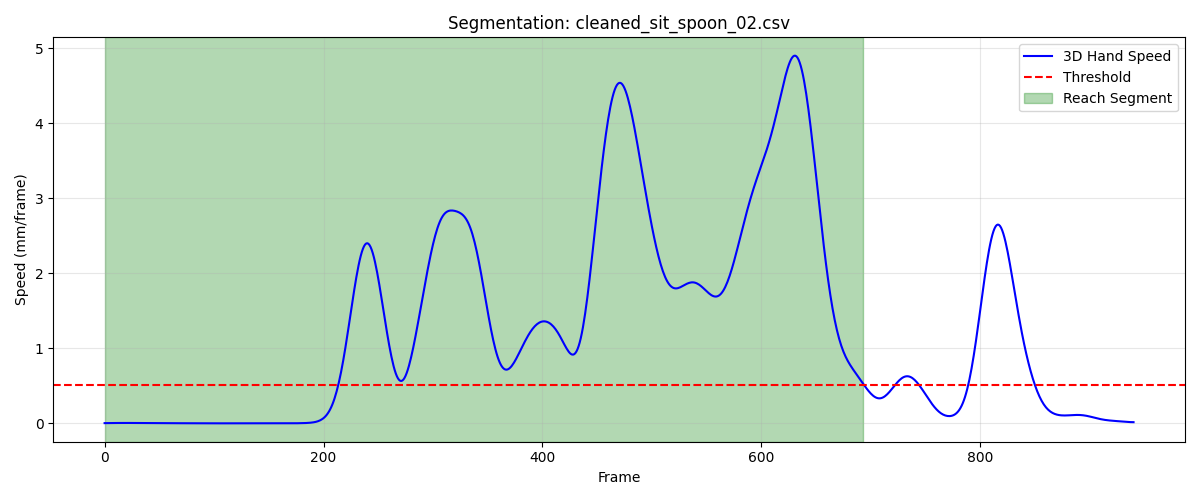

The file beside this chart, header and first rows:
frame, sub_frame, shoulderr_x, shoulderr_y, shoulderr_z, humr1_x, humr1_y, humr1_z, humr2_x, humr2_y, humr2_z, humr3_x, humr3_y, humr3_z, humr4_x, humr4_y, humr4_z, humr5_x, humr5_y, humr5_z, humr6_x, humr6_y, humr6_z, humr7_x
1, 0, 152.6, -627, 305.7, 206.5, -590.8, 159.3, 219.3, -567, 91.67, 198, -639.2, 140.6, 161.9, -545.4, 146.9, 197.2, -625.6, 83.26, 183.2, -534.3, 94.86, 163.5
2, 0, 152.5, -627.1, 305.6, 206.5, -590.9, 159.1, 219.1, -567.1, 91.55, 197.9, -639.2, 140.4, 161.9, -545.4, 146.8, 197, -625.6, 83.11, 183.2, -534.3, 94.78, 163.4
3, 0, 152.5, -627.2, 305.5, 206.4, -590.9, 159, 219.1, -567.1, 91.43, 197.8, -639.2, 140.3, 161.8, -545.4, 146.7, 196.9, -625.6, 82.98, 183.1, -534.3, 94.7, 163.3
4, 0, 152.5, -627.3, 305.5, 206.4, -591, 158.9, 219, -567.1, 91.31, 197.7, -639.3, 140.2, 161.8, -545.4, 146.7, 196.8, -625.6, 82.84, 183, -534.3, 94.62, 163.2
5, 0, 152.5, -627.4, 305.4, 206.3, -591.1, 158.8, 218.9, -567.2, 91.19, 197.6, -639.3, 140, 161.8, -545.5, 146.6, 196.7, -625.7, 82.71, 183, -534.3, 94.54, 163.1
6, 0, 152.5, -627.5, 305.3, 206.3, -591.1, 158.6, 218.8, -567.2, 91.07, 197.6, -639.4, 139.9, 161.7, -545.5, 146.5, 196.6, -625.7, 82.59, 182.9, -534.4, 94.46, 163
7, 0, 152.5, -627.6, 305.2, 206.2, -591.2, 158.5, 218.8, -567.2, 90.95, 197.5, -639.4, 139.7, 161.7, -545.5, 146.4, 196.4, -625.7, 82.46, 182.9, -534.4, 94.39, 162.9
8, 0, 152.5, -627.6, 305.2, 206.2, -591.2, 158.4, 218.7, -567.3, 90.84, 197.4, -639.4, 139.6, 161.7, -545.5, 146.4, 196.3, -625.7, 82.35, 182.8, -534.4, 94.31, 162.8
9, 0, 152.5, -627.7, 305.1, 206.2, -591.3, 158.3, 218.7, -567.3, 90.72, 197.4, -639.5, 139.5, 161.8, -545.5, 146.3, 196.2, -625.7, 82.23, 182.8, -534.4, 94.24, 162.7
10, 0, 152.5, -627.8, 305, 206.2, -591.4, 158.2, 218.6, -567.4, 90.62, 197.3, -639.5, 139.4, 161.8, -545.5, 146.3, 196.2, -625.8, 82.12, 182.8, -534.4, 94.17, 162.6
11, 0, 152.5, -627.9, 305, 206.2, -591.4, 158.1, 218.6, -567.4, 90.51, 197.3, -639.6, 139.2, 161.8, -545.5, 146.2, 196.1, -625.8, 82.02, 182.8, -534.4, 94.11, 162.5
12, 0, 152.6, -627.9, 304.9, 206.2, -591.5, 158, 218.6, -567.4, 90.41, 197.2, -639.6, 139.1, 161.8, -545.5, 146.2, 196, -625.8, 81.92, 182.8, -534.4, 94.04, 162.4
13, 0, 152.6, -628, 304.9, 206.2, -591.5, 157.9, 218.6, -567.5, 90.32, 197.2, -639.6, 139, 161.9, -545.5, 146.1, 195.9, -625.8, 81.83, 182.8, -534.4, 93.99, 162.4
14, 0, 152.6, -628, 304.8, 206.2, -591.6, 157.8, 218.6, -567.5, 90.23, 197.2, -639.7, 138.9, 162, -545.6, 146.1, 195.9, -625.8, 81.74, 182.9, -534.5, 93.93, 162.3
15, 0, 152.6, -628.1, 304.8, 206.3, -591.6, 157.7, 218.6, -567.5, 90.16, 197.2, -639.7, 138.8, 162, -545.6, 146, 195.8, -625.9, 81.66, 182.9, -534.5, 93.88, 162.3
16, 0, 152.6, -628.2, 304.7, 206.3, -591.7, 157.7, 218.6, -567.6, 90.08, 197.1, -639.8, 138.8, 162.1, -545.6, 146, 195.8, -625.9, 81.58, 183, -534.5, 93.83, 162.3
17, 0, 152.7, -628.2, 304.7, 206.3, -591.8, 157.6, 218.7, -567.6, 90.02, 197.1, -639.8, 138.7, 162.2, -545.6, 145.9, 195.8, -625.9, 81.51, 183, -534.5, 93.79, 162.4
18, 0, 152.7, -628.3, 304.6, 206.4, -591.8, 157.5, 218.7, -567.7, 89.96, 197.1, -639.9, 138.6, 162.3, -545.6, 145.9, 195.7, -625.9, 81.44, 183.1, -534.6, 93.75, 162.5
19, 0, 152.7, -628.4, 304.6, 206.4, -591.9, 157.5, 218.8, -567.7, 89.91, 197.1, -639.9, 138.5, 162.4, -545.7, 145.9, 195.7, -626, 81.38, 183.2, -534.6, 93.71, 162.5
20, 0, 152.7, -628.4, 304.5, 206.5, -592, 157.4, 218.8, -567.8, 89.87, 197.1, -640, 138.5, 162.4, -545.7, 145.8, 195.7, -626, 81.32, 183.3, -534.7, 93.68, 162.7
21, 0, 152.7, -628.5, 304.5, 206.6, -592.1, 157.4, 218.9, -567.9, 89.83, 197.1, -640.1, 138.4, 162.5, -545.8, 145.8, 195.7, -626, 81.26, 183.3, -534.7, 93.65, 162.8
22, 0, 152.7, -628.6, 304.5, 206.6, -592.1, 157.3, 219, -567.9, 89.79, 197.1, -640.2, 138.4, 162.6, -545.8, 145.8, 195.7, -626.1, 81.2, 183.4, -534.8, 93.61, 162.9
23, 0, 152.8, -628.6, 304.4, 206.7, -592.2, 157.3, 219.1, -568, 89.76, 197.1, -640.2, 138.3, 162.7, -545.9, 145.7, 195.8, -626.1, 81.15, 183.5, -534.8, 93.58, 163.1
24, 0, 152.8, -628.7, 304.4, 206.7, -592.3, 157.3, 219.1, -568.1, 89.73, 197.1, -640.3, 138.3, 162.8, -545.9, 145.7, 195.8, -626.2, 81.1, 183.6, -534.9, 93.54, 163.2
25, 0, 152.8, -628.8, 304.3, 206.8, -592.4, 157.2, 219.2, -568.1, 89.71, 197.1, -640.4, 138.2, 162.9, -546, 145.7, 195.8, -626.2, 81.04, 183.7, -534.9, 93.51, 163.4
26, 0, 152.8, -628.9, 304.3, 206.8, -592.4, 157.2, 219.3, -568.2, 89.68, 197.1, -640.4, 138.2, 162.9, -546.1, 145.6, 195.9, -626.3, 80.99, 183.8, -535, 93.47, 163.5
27, 0, 152.8, -628.9, 304.2, 206.9, -592.5, 157.1, 219.3, -568.2, 89.65, 197.1, -640.5, 138.1, 163, -546.1, 145.6, 196, -626.3, 80.93, 183.9, -535.1, 93.43, 163.7
28, 0, 152.8, -629, 304.2, 206.9, -592.5, 157.1, 219.4, -568.3, 89.62, 197.1, -640.5, 138.1, 163, -546.2, 145.5, 196, -626.3, 80.88, 183.9, -535.1, 93.39, 163.8
29, 0, 152.8, -629.1, 304.1, 206.9, -592.6, 157.1, 219.5, -568.3, 89.59, 197.1, -640.6, 138, 163.1, -546.3, 145.5, 196.1, -626.4, 80.82, 184, -535.2, 93.35, 163.9
30, 0, 152.8, -629.1, 304, 207, -592.6, 157, 219.5, -568.4, 89.56, 197.2, -640.6, 138, 163.1, -546.3, 145.4, 196.2, -626.4, 80.75, 184, -535.2, 93.3, 164.1
31, 0, 152.8, -629.2, 304, 207, -592.7, 157, 219.6, -568.4, 89.52, 197.2, -640.7, 137.9, 163.1, -546.4, 145.3, 196.2, -626.4, 80.69, 184.1, -535.2, 93.25, 164.2
32, 0, 152.8, -629.2, 303.9, 207, -592.7, 156.9, 219.6, -568.4, 89.48, 197.2, -640.7, 137.8, 163.1, -546.4, 145.3, 196.3, -626.4, 80.62, 184.1, -535.3, 93.2, 164.2
33, 0, 152.9, -629.3, 303.9, 207, -592.7, 156.9, 219.6, -568.4, 89.43, 197.2, -640.7, 137.8, 163.1, -546.5, 145.2, 196.3, -626.4, 80.56, 184.1, -535.3, 93.15, 164.3
34, 0, 152.9, -629.3, 303.8, 207, -592.7, 156.8, 219.6, -568.4, 89.38, 197.3, -640.7, 137.7, 163.1, -546.5, 145.2, 196.4, -626.4, 80.49, 184.1, -535.3, 93.09, 164.4
35, 0, 152.9, -629.4, 303.7, 207.1, -592.7, 156.8, 219.7, -568.4, 89.33, 197.3, -640.7, 137.6, 163.1, -546.6, 145.1, 196.4, -626.4, 80.41, 184.1, -535.3, 93.03, 164.4
36, 0, 152.9, -629.4, 303.7, 207.1, -592.7, 156.7, 219.7, -568.4, 89.27, 197.3, -640.7, 137.6, 163, -546.6, 145, 196.4, -626.4, 80.34, 184.1, -535.3, 92.97, 164.4
37, 0, 152.9, -629.4, 303.6, 207.1, -592.7, 156.6, 219.7, -568.4, 89.2, 197.3, -640.7, 137.5, 163, -546.6, 145, 196.5, -626.4, 80.27, 184, -535.3, 92.91, 164.4
38, 0, 152.9, -629.4, 303.5, 207.1, -592.7, 156.6, 219.6, -568.3, 89.13, 197.3, -640.7, 137.4, 163, -546.6, 144.9, 196.5, -626.4, 80.2, 184, -535.3, 92.85, 164.4
39, 0, 153, -629.4, 303.5, 207, -592.7, 156.5, 219.6, -568.3, 89.06, 197.3, -640.7, 137.3, 163, -546.7, 144.8, 196.4, -626.4, 80.13, 184, -535.3, 92.79, 164.3
40, 0, 153, -629.4, 303.4, 207, -592.7, 156.4, 219.6, -568.3, 88.99, 197.3, -640.7, 137.3, 162.9, -546.7, 144.8, 196.4, -626.4, 80.06, 183.9, -535.3, 92.72, 164.3
41, 0, 153, -629.4, 303.3, 207, -592.7, 156.3, 219.6, -568.3, 88.91, 197.3, -640.7, 137.2, 162.9, -546.7, 144.7, 196.4, -626.4, 79.99, 183.9, -535.3, 92.66, 164.2
42, 0, 153, -629.4, 303.3, 207, -592.7, 156.3, 219.5, -568.3, 88.83, 197.2, -640.7, 137.1, 162.9, -546.6, 144.6, 196.3, -626.4, 79.92, 183.8, -535.3, 92.59, 164.1
43, 0, 153, -629.4, 303.2, 207, -592.7, 156.2, 219.5, -568.3, 88.75, 197.2, -640.7, 137, 162.9, -546.6, 144.6, 196.3, -626.3, 79.85, 183.8, -535.3, 92.53, 164
44, 0, 153.1, -629.3, 303.1, 207, -592.7, 156.1, 219.4, -568.3, 88.67, 197.2, -640.7, 137, 162.9, -546.6, 144.5, 196.2, -626.3, 79.78, 183.8, -535.3, 92.46, 163.9
45, 0, 153.1, -629.3, 303.1, 207, -592.6, 156, 219.4, -568.2, 88.59, 197.2, -640.7, 136.9, 162.9, -546.6, 144.5, 196.2, -626.3, 79.71, 183.8, -535.3, 92.39, 163.8
46, 0, 153.1, -629.2, 303, 207, -592.6, 156, 219.4, -568.2, 88.51, 197.2, -640.6, 136.8, 162.8, -546.5, 144.4, 196.1, -626.3, 79.65, 183.7, -535.2, 92.32, 163.7
47, 0, 153.2, -629.1, 303, 207, -592.6, 155.9, 219.4, -568.2, 88.43, 197.2, -640.6, 136.7, 162.8, -546.5, 144.3, 196.1, -626.2, 79.58, 183.7, -535.2, 92.25, 163.7
48, 0, 153.2, -629, 302.9, 207, -592.5, 155.8, 219.3, -568.2, 88.35, 197.1, -640.6, 136.7, 162.8, -546.5, 144.3, 196.1, -626.2, 79.52, 183.7, -535.2, 92.17, 163.6
49, 0, 153.2, -629, 302.9, 207, -592.5, 155.7, 219.3, -568.1, 88.28, 197.1, -640.5, 136.6, 162.8, -546.4, 144.2, 196, -626.2, 79.46, 183.7, -535.1, 92.1, 163.6
50, 0, 153.2, -628.9, 302.8, 207, -592.4, 155.7, 219.3, -568.1, 88.21, 197.1, -640.5, 136.6, 162.8, -546.4, 144.1, 196, -626.1, 79.4, 183.7, -535.1, 92.03, 163.5
51, 0, 153.2, -628.8, 302.8, 207, -592.4, 155.6, 219.3, -568, 88.14, 197.1, -640.4, 136.5, 162.8, -546.3, 144.1, 196, -626.1, 79.34, 183.6, -535.1, 91.95, 163.5
52, 0, 153.3, -628.7, 302.7, 207, -592.3, 155.6, 219.3, -568, 88.08, 197.1, -640.4, 136.5, 162.8, -546.3, 144, 196, -626, 79.29, 183.6, -535, 91.88, 163.5
53, 0, 153.3, -628.6, 302.7, 207.1, -592.3, 155.5, 219.3, -567.9, 88.02, 197.1, -640.3, 136.4, 162.8, -546.3, 143.9, 196, -626, 79.25, 183.6, -535, 91.81, 163.5
54, 0, 153.3, -628.5, 302.7, 207.1, -592.2, 155.5, 219.3, -567.9, 87.98, 197.1, -640.2, 136.4, 162.8, -546.2, 143.9, 196, -626, 79.2, 183.6, -535, 91.75, 163.6
55, 0, 153.3, -628.4, 302.6, 207.1, -592.2, 155.4, 219.4, -567.9, 87.93, 197.1, -640.2, 136.3, 162.8, -546.2, 143.8, 196, -625.9, 79.17, 183.6, -534.9, 91.68, 163.6
56, 0, 153.3, -628.4, 302.6, 207.1, -592.1, 155.4, 219.4, -567.8, 87.9, 197.1, -640.1, 136.3, 162.7, -546.1, 143.7, 196, -625.9, 79.14, 183.6, -534.9, 91.63, 163.6
57, 0, 153.3, -628.3, 302.6, 207.1, -592.1, 155.4, 219.4, -567.8, 87.87, 197.1, -640.1, 136.3, 162.7, -546.1, 143.7, 196.1, -625.8, 79.11, 183.6, -534.9, 91.58, 163.6
58, 0, 153.3, -628.2, 302.6, 207.1, -592, 155.3, 219.4, -567.7, 87.84, 197.1, -640, 136.3, 162.7, -546.1, 143.7, 196.1, -625.8, 79.09, 183.5, -534.9, 91.53, 163.7
59, 0, 153.3, -628.2, 302.5, 207.1, -592, 155.3, 219.4, -567.7, 87.82, 197.1, -640, 136.2, 162.7, -546, 143.6, 196.1, -625.8, 79.08, 183.5, -534.8, 91.49, 163.7
60, 0, 153.2, -628.1, 302.5, 207, -592, 155.3, 219.4, -567.7, 87.81, 197.1, -639.9, 136.2, 162.7, -546, 143.6, 196.1, -625.8, 79.06, 183.5, -534.8, 91.46, 163.7
... 634 more rows
